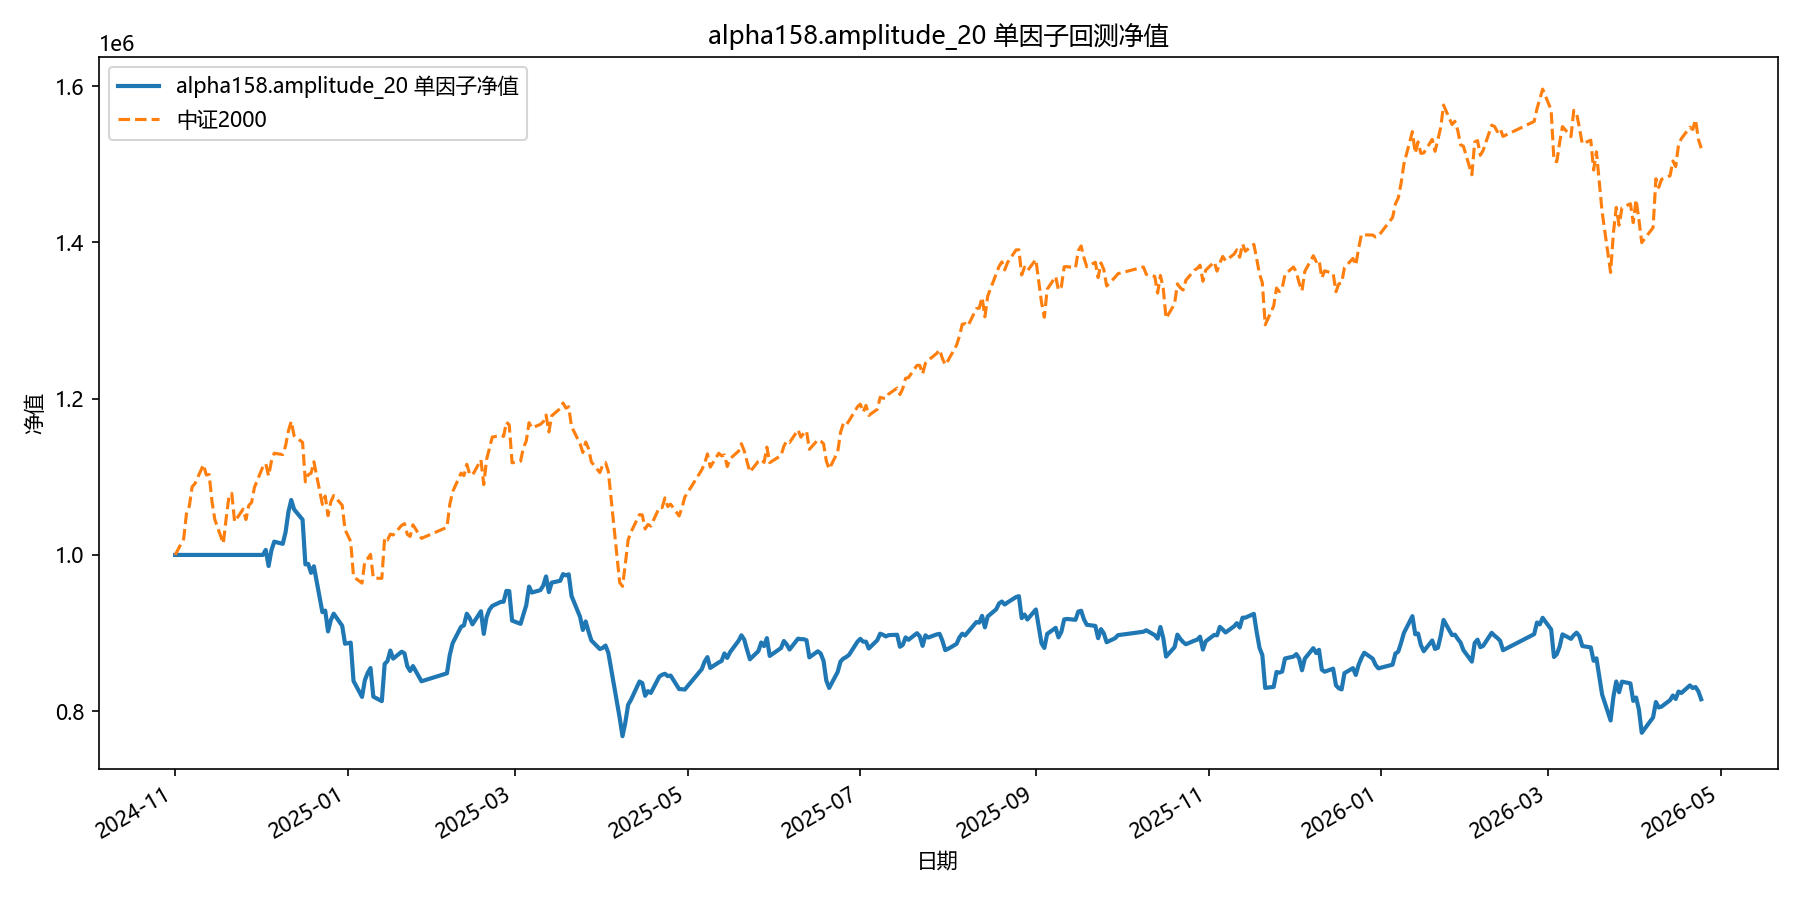

The file beside this chart, header and first rows:
date, equity
2024-11-01, 1000000
2024-11-04, 1000000
2024-11-05, 1000000
2024-11-06, 1000000
2024-11-07, 1000000
2024-11-08, 1000000
2024-11-11, 1000000
2024-11-12, 1000000
2024-11-13, 1000000
2024-11-14, 1000000
2024-11-15, 1000000
2024-11-18, 1000000
2024-11-19, 1000000
2024-11-20, 1000000
2024-11-21, 1000000
2024-11-22, 1000000
2024-11-25, 1000000
2024-11-26, 1000000
2024-11-27, 1000000
2024-11-28, 1000000
2024-11-29, 1000000
2024-12-02, 1000000
2024-12-03, 1006415
2024-12-04, 985860
2024-12-05, 1005950
2024-12-06, 1017001
2024-12-09, 1014184
2024-12-10, 1029116
2024-12-11, 1055000
2024-12-12, 1070336
2024-12-13, 1058385
2024-12-16, 1045179
2024-12-17, 987870
2024-12-18, 988522
2024-12-19, 977041
2024-12-20, 985446
2024-12-23, 926728
2024-12-24, 928769
2024-12-25, 902143
2024-12-26, 916766
2024-12-27, 924770
2024-12-30, 909269
2024-12-31, 886304
2025-01-02, 887757
2025-01-03, 838696
2025-01-06, 818255
2025-01-07, 839562
2025-01-08, 848987
2025-01-09, 855229
2025-01-10, 818578
2025-01-13, 812808
2025-01-14, 860405
2025-01-15, 864223
2025-01-16, 877611
2025-01-17, 867243
2025-01-20, 876106
2025-01-21, 873983
2025-01-22, 857515
2025-01-23, 851448
2025-01-24, 857708
... 299 more rows
